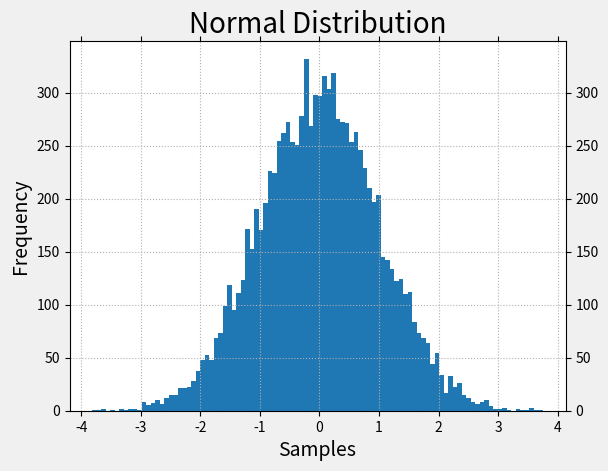

Source code (Python): (Note: this script raises an exception after producing the figure.)
import os
import sys
import platform
import numpy as np
import matplotlib.pyplot as mp


def norm_rand(number_of_samples):
    samples = np.random.normal(size=number_of_samples)
    return samples


def init_chart():
    mp.gcf().set_facecolor(np.ones(3) * 240 / 255)
    mp.title('Normal Distribution', fontsize=20)
    mp.xlabel('Samples', fontsize=14)
    mp.ylabel('Frequency', fontsize=14)
    mp.tick_params(which='both', top=True, right=True,
                   labelright=True, labelsize=10)
    mp.grid(linestyle=':')


def draw_chart(samples):
    n, bins, pathches = mp.hist(
        samples, int(np.sqrt(samples.size)), normed=True,
        facecolor='deepskyblue', edgecolor='steelblue',
        label='Occurrence')
    prob_dens = np.exp(-bins ** 2 / 2) / np.sqrt(2 * np.pi)
    mp.plot(bins, prob_dens, 'o-', c='orangered',
            label='Probability Density')

    mp.legend()


def show_chart():
    mng = mp.get_current_fig_manager()
    if 'Windows' in platform.system():
        mng.window.state('zoomed')
    else:
        mng.resize(*mng.window.maxsize())
    mp.show()


def main(argc, argv, envp):
    samples = norm_rand(10000)
    print(samples)
    init_chart()
    draw_chart(samples)
    show_chart()
    return 0

if __name__ == '__main__':
    sys.exit(main(len(sys.argv), sys.argv, os.environ))
